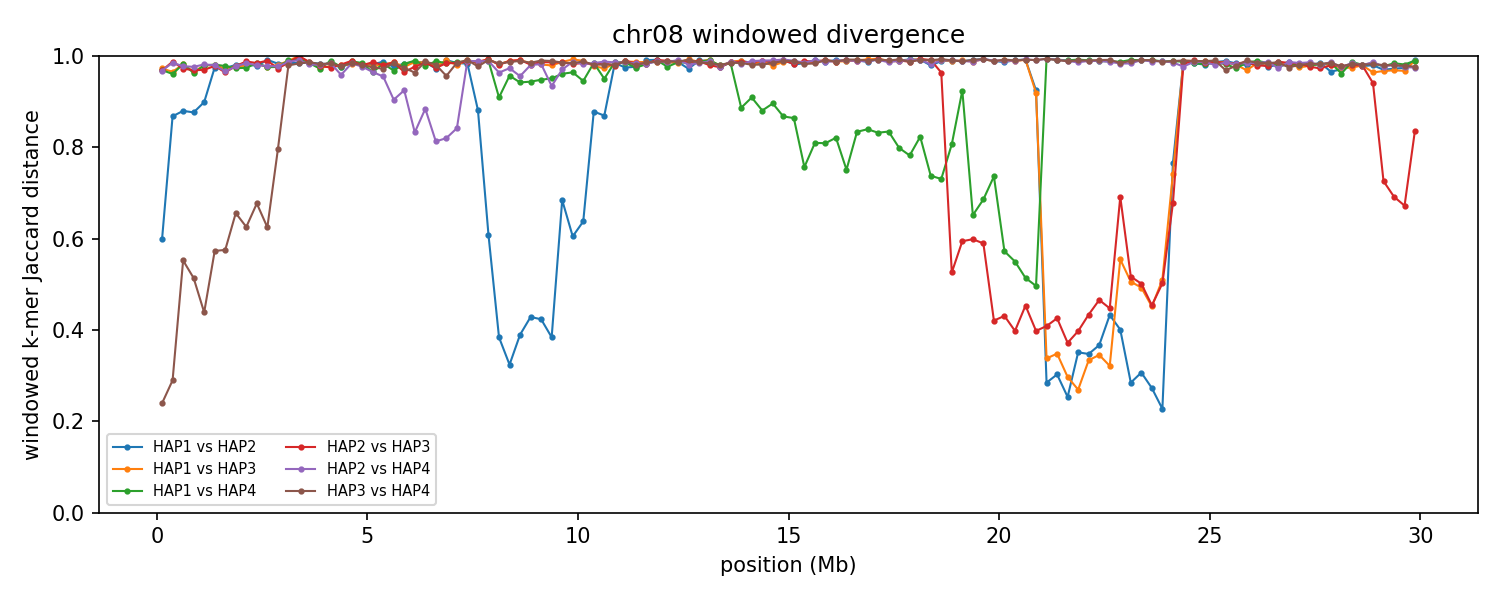

The data file committed next to this chart (first rows):
group	win_start	win_end	unit_a	unit_b	hap_a	hap_b	chrom_a	chrom_b	kmers_a	kmers_b	shared	union	jaccard_distance
chr08	1	250000	HAP1_chr08	HAP2_chr08	HAP1	HAP2	8	8	187398	203137	111834	278701	0.5987
chr08	1	250000	HAP1_chr08	HAP3_chr08	HAP1	HAP3	8	8	187398	98728	7610	278516	0.9727
chr08	1	250000	HAP1_chr08	HAP4_chr08	HAP1	HAP4	8	8	187398	115687	9043	294042	0.9692
chr08	1	250000	HAP2_chr08	HAP3_chr08	HAP2	HAP3	8	8	203137	98728	9271	292594	0.9683
chr08	1	250000	HAP2_chr08	HAP4_chr08	HAP2	HAP4	8	8	203137	115687	9818	309006	0.9682
chr08	1	250000	HAP3_chr08	HAP4_chr08	HAP3	HAP4	8	8	98728	115687	92625	121790	0.2395
chr08	250001	500000	HAP1_chr08	HAP2_chr08	HAP1	HAP2	8	8	221124	214248	50785	384587	0.8679
chr08	250001	500000	HAP1_chr08	HAP3_chr08	HAP1	HAP3	8	8	221124	108330	11046	318408	0.9653
chr08	250001	500000	HAP1_chr08	HAP4_chr08	HAP1	HAP4	8	8	221124	107588	12442	316270	0.9607
chr08	250001	500000	HAP2_chr08	HAP3_chr08	HAP2	HAP3	8	8	214248	108330	3942	318636	0.9876
chr08	250001	500000	HAP2_chr08	HAP4_chr08	HAP2	HAP4	8	8	214248	107588	4729	317107	0.9851
chr08	250001	500000	HAP3_chr08	HAP4_chr08	HAP3	HAP4	8	8	108330	107588	89679	126239	0.2896
chr08	500001	750000	HAP1_chr08	HAP2_chr08	HAP1	HAP2	8	8	216634	206263	45371	377526	0.8798
chr08	500001	750000	HAP1_chr08	HAP3_chr08	HAP1	HAP3	8	8	216634	163475	6698	373411	0.9821
chr08	500001	750000	HAP1_chr08	HAP4_chr08	HAP1	HAP4	8	8	216634	182463	6860	392237	0.9825
chr08	500001	750000	HAP2_chr08	HAP3_chr08	HAP2	HAP3	8	8	206263	163475	9928	359810	0.9724
chr08	500001	750000	HAP2_chr08	HAP4_chr08	HAP2	HAP4	8	8	206263	182463	8480	380246	0.9777
chr08	500001	750000	HAP3_chr08	HAP4_chr08	HAP3	HAP4	8	8	163475	182463	107007	238931	0.5521
chr08	750001	1000000	HAP1_chr08	HAP2_chr08	HAP1	HAP2	8	8	193624	213133	44728	362029	0.8765
chr08	750001	1000000	HAP1_chr08	HAP3_chr08	HAP1	HAP3	8	8	193624	227757	14179	407202	0.9652
chr08	750001	1000000	HAP1_chr08	HAP4_chr08	HAP1	HAP4	8	8	193624	187713	13695	367642	0.9627
chr08	750001	1000000	HAP2_chr08	HAP3_chr08	HAP2	HAP3	8	8	213133	227757	13391	427499	0.9687
chr08	750001	1000000	HAP2_chr08	HAP4_chr08	HAP2	HAP4	8	8	213133	187713	9315	391531	0.9762
chr08	750001	1000000	HAP3_chr08	HAP4_chr08	HAP3	HAP4	8	8	227757	187713	135947	279523	0.5136
chr08	1000001	1250000	HAP1_chr08	HAP2_chr08	HAP1	HAP2	8	8	211272	205039	38181	378130	0.899
chr08	1000001	1250000	HAP1_chr08	HAP3_chr08	HAP1	HAP3	8	8	211272	210864	8399	413737	0.9797
chr08	1000001	1250000	HAP1_chr08	HAP4_chr08	HAP1	HAP4	8	8	211272	212630	8659	415243	0.9791
chr08	1000001	1250000	HAP2_chr08	HAP3_chr08	HAP2	HAP3	8	8	205039	210864	12212	403691	0.9697
chr08	1000001	1250000	HAP2_chr08	HAP4_chr08	HAP2	HAP4	8	8	205039	212630	7553	410116	0.9816
chr08	1000001	1250000	HAP3_chr08	HAP4_chr08	HAP3	HAP4	8	8	210864	212630	152286	271208	0.4385
chr08	1250001	1500000	HAP1_chr08	HAP2_chr08	HAP1	HAP2	8	8	209366	220077	10575	418868	0.9748
chr08	1250001	1500000	HAP1_chr08	HAP3_chr08	HAP1	HAP3	8	8	209366	216077	8450	416993	0.9797
chr08	1250001	1500000	HAP1_chr08	HAP4_chr08	HAP1	HAP4	8	8	209366	212449	7769	414046	0.9812
chr08	1250001	1500000	HAP2_chr08	HAP3_chr08	HAP2	HAP3	8	8	220077	216077	9313	426841	0.9782
chr08	1250001	1500000	HAP2_chr08	HAP4_chr08	HAP2	HAP4	8	8	220077	212449	8588	423938	0.9797
chr08	1250001	1500000	HAP3_chr08	HAP4_chr08	HAP3	HAP4	8	8	216077	212449	128216	300310	0.5731
chr08	1500001	1750000	HAP1_chr08	HAP2_chr08	HAP1	HAP2	8	8	223638	227542	11669	439511	0.9735
chr08	1500001	1750000	HAP1_chr08	HAP3_chr08	HAP1	HAP3	8	8	223638	216385	11804	428219	0.9724
chr08	1500001	1750000	HAP1_chr08	HAP4_chr08	HAP1	HAP4	8	8	223638	197049	9046	411641	0.978
chr08	1500001	1750000	HAP2_chr08	HAP3_chr08	HAP2	HAP3	8	8	227542	216385	15438	428489	0.964
chr08	1500001	1750000	HAP2_chr08	HAP4_chr08	HAP2	HAP4	8	8	227542	197049	13939	410652	0.9661
chr08	1500001	1750000	HAP3_chr08	HAP4_chr08	HAP3	HAP4	8	8	216385	197049	123242	290192	0.5753
chr08	1750001	2000000	HAP1_chr08	HAP2_chr08	HAP1	HAP2	8	8	229130	231425	8811	451744	0.9805
chr08	1750001	2000000	HAP1_chr08	HAP3_chr08	HAP1	HAP3	8	8	229130	200792	9290	420632	0.9779
chr08	1750001	2000000	HAP1_chr08	HAP4_chr08	HAP1	HAP4	8	8	229130	197203	11004	415329	0.9735
chr08	1750001	2000000	HAP2_chr08	HAP3_chr08	HAP2	HAP3	8	8	231425	200792	9237	422980	0.9782
chr08	1750001	2000000	HAP2_chr08	HAP4_chr08	HAP2	HAP4	8	8	231425	197203	9579	419049	0.9771
chr08	1750001	2000000	HAP3_chr08	HAP4_chr08	HAP3	HAP4	8	8	200792	197203	101883	296112	0.6559
chr08	2000001	2250000	HAP1_chr08	HAP2_chr08	HAP1	HAP2	8	8	230233	232230	7921	454542	0.9826
chr08	2000001	2250000	HAP1_chr08	HAP3_chr08	HAP1	HAP3	8	8	230233	200342	9010	421565	0.9786
chr08	2000001	2250000	HAP1_chr08	HAP4_chr08	HAP1	HAP4	8	8	230233	209789	11141	428881	0.974
chr08	2000001	2250000	HAP2_chr08	HAP3_chr08	HAP2	HAP3	8	8	232230	200342	5136	427436	0.988
chr08	2000001	2250000	HAP2_chr08	HAP4_chr08	HAP2	HAP4	8	8	232230	209789	6686	435333	0.9846
chr08	2000001	2250000	HAP3_chr08	HAP4_chr08	HAP3	HAP4	8	8	200342	209789	111719	298412	0.6256
chr08	2250001	2500000	HAP1_chr08	HAP2_chr08	HAP1	HAP2	8	8	233813	211154	9587	435380	0.978
chr08	2250001	2500000	HAP1_chr08	HAP3_chr08	HAP1	HAP3	8	8	233813	232716	8343	458186	0.9818
chr08	2250001	2500000	HAP1_chr08	HAP4_chr08	HAP1	HAP4	8	8	233813	236922	7232	463503	0.9844
chr08	2250001	2500000	HAP2_chr08	HAP3_chr08	HAP2	HAP3	8	8	211154	232716	6731	437139	0.9846
chr08	2250001	2500000	HAP2_chr08	HAP4_chr08	HAP2	HAP4	8	8	211154	236922	8913	439163	0.9797
chr08	2250001	2500000	HAP3_chr08	HAP4_chr08	HAP3	HAP4	8	8	232716	236922	114650	354988	0.677
... 660 more rows
